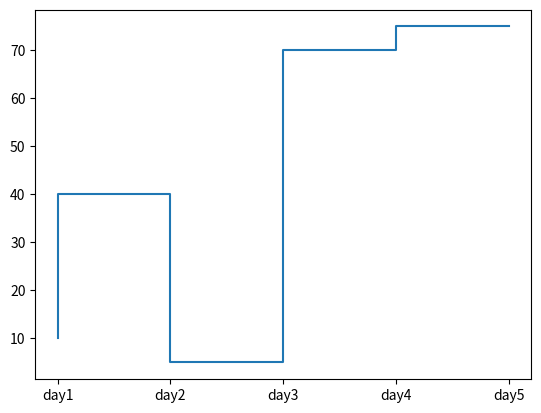

Python code for this plot:
import matplotlib.pyplot as plt
x = ["day1", "day2", "day3", "day4", "day5"]
y = [10, 40, 5, 70, 75]
plt.step(x, y)
plt.show()